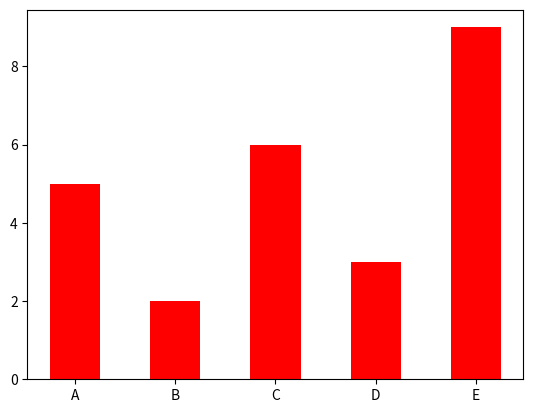

Reproduce this figure in Python.
import matplotlib.pyplot as plt
import numpy as np

x=np.array(['A','B','C','D','E'])
y=np.array([5,2,6,3,9])
plt.bar(x,y,color='r',width=0.5)
plt.show()